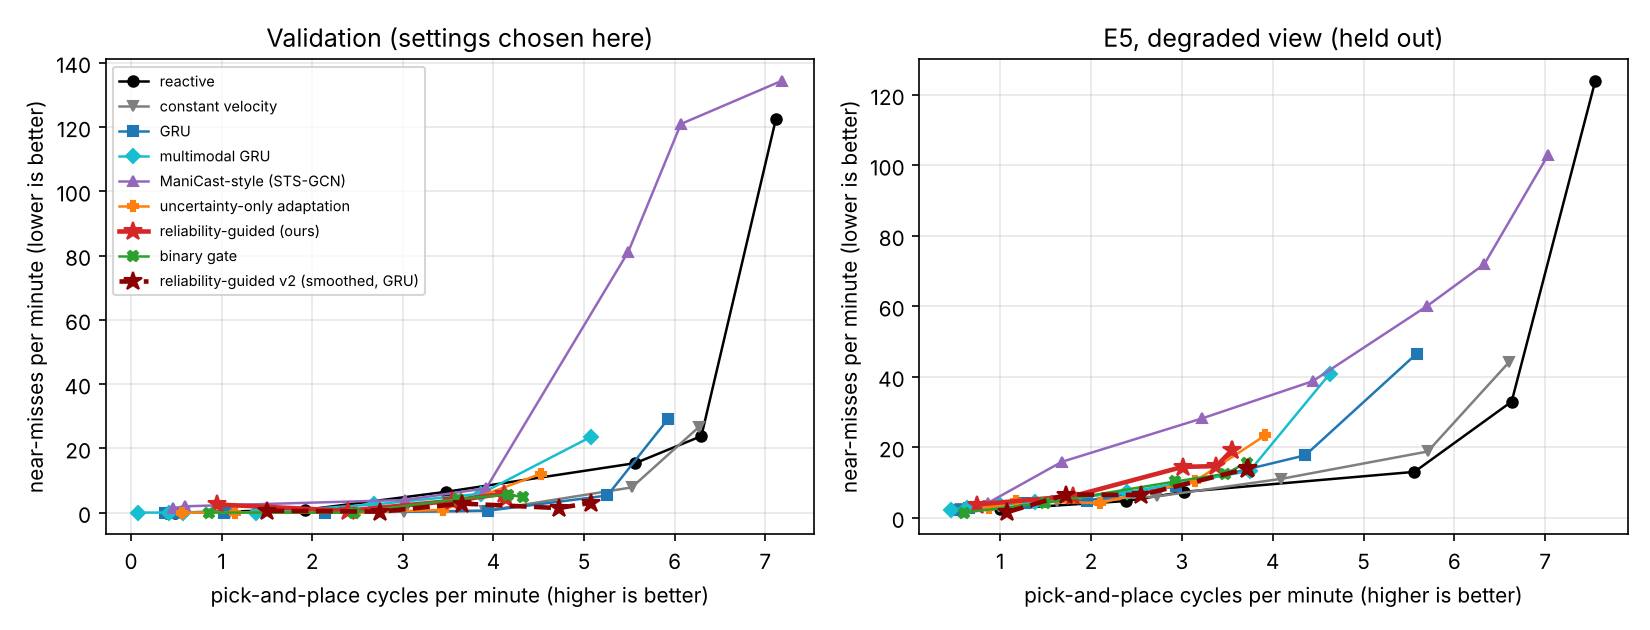

Values plotted in this chart, from the file beside it:
set, method, setting, cycles_per_min, near_misses_per_min, wait_share, fallback_share, sep_p5_mm
val, reactive, d=20, 7.119, 122.6, 0.081, 0.0, 23.4
val, reactive, d=40, 6.295, 23.8, 0.256, 0.0, 57.0
val, reactive, d=60, 5.567, 15.4, 0.227, 0.0, 62.0
val, reactive, d=90, 3.472, 6.44, 0.503, 0.0, 94.4
val, reactive, d=120, 1.919, 0.84, 0.683, 0.0, 114.5
val, reactive, d=180, 0.489, 0.0, 0.895, 0.0, 186.5
val, reactive, d=250, 0.392, 0.0, 0.885, 0.0, 245.0
val, constant velocity, d=20, 6.267, 26.6, 0.248, 0.0, 55.7
val, constant velocity, d=40, 5.527, 7.84, 0.288, 0.0, 63.9
val, constant velocity, d=60, 3.912, 0.56, 0.46, 0.0, 76.8
val, constant velocity, d=90, 3.012, 0.28, 0.597, 0.0, 107.8
val, constant velocity, d=120, 1.08, 0.0, 0.831, 0.0, 119.2
val, constant velocity, d=180, 0.58, 0.0, 0.905, 0.0, 159.3
val, constant velocity, d=250, 0.456, 0.0, 0.918, 0.0, 227.1
val, GRU, d=20, 5.928, 29.12, 0.249, 0.0, 54.5
val, GRU, d=40, 5.258, 5.32, 0.326, 0.0, 62.8
val, GRU, d=60, 3.935, 0.56, 0.445, 0.0, 72.5
val, GRU, d=90, 2.141, 0.0, 0.668, 0.0, 101.0
val, GRU, d=120, 1.026, 0.0, 0.828, 0.0, 119.4
val, GRU, d=180, 0.475, 0.0, 0.897, 0.0, 203.0
val, GRU, d=250, 0.371, 0.0, 0.915, 0.0, 252.5
val, multimodal GRU, d=20, 5.072, 23.52, 0.262, 0.0, 57.0
val, multimodal GRU, d=40, 3.862, 5.88, 0.366, 0.0, 70.2
val, multimodal GRU, d=60, 2.687, 2.52, 0.572, 0.0, 72.7
val, multimodal GRU, d=90, 1.374, 0.0, 0.712, 0.0, 115.4
val, multimodal GRU, d=120, 0.571, 0.0, 0.843, 0.0, 131.8
val, multimodal GRU, d=180, 0.421, 0.0, 0.871, 0.0, 222.8
val, multimodal GRU, d=250, 0.076, 0.0, 0.972, 0.0, 259.1
val, ManiCast-style (STS-GCN), d=20, 7.182, 134.4, 0.126, 0.0, 19.5
val, ManiCast-style (STS-GCN), d=40, 6.069, 120.9, 0.197, 0.0, 20.1
val, ManiCast-style (STS-GCN), d=60, 5.489, 81.19, 0.244, 0.0, 22.2
val, ManiCast-style (STS-GCN), d=90, 3.92, 7.56, 0.451, 0.0, 71.8
val, ManiCast-style (STS-GCN), d=120, 3.021, 3.92, 0.588, 0.0, 84.9
val, ManiCast-style (STS-GCN), d=180, 0.598, 1.96, 0.886, 0.0, 124.0
val, ManiCast-style (STS-GCN), d=250, 0.468, 1.4, 0.9, 0.0, 201.2
val, uncertainty-only adaptation, d_min=20, 4.521, 12.04, 0.334, 0.0, 64.7
val, uncertainty-only adaptation, d_min=40, 3.448, 0.84, 0.425, 0.0, 73.1
val, uncertainty-only adaptation, d_min=60, 2.469, 0.0, 0.555, 0.0, 84.2
val, uncertainty-only adaptation, d_min=90, 1.147, 0.0, 0.742, 0.0, 118.8
val, uncertainty-only adaptation, d_min=120, 0.566, 0.0, 0.852, 0.0, 148.3
val, reliability-guided (ours), budget=5%, 0.945, 2.52, 0.859, 0.827, 66.7
val, reliability-guided (ours), budget=10%, 2.392, 0.56, 0.621, 0.492, 70.9
val, reliability-guided (ours), budget=15%, 3.539, 3.64, 0.468, 0.23, 67.3
val, reliability-guided (ours), budget=20%, 4.112, 5.88, 0.376, 0.035, 66.9
val, reliability-guided (ours), budget=30%, 4.142, 4.48, 0.365, 0.0, 67.4
val, binary gate, budget=5%, 0.857, 0.0, 0.863, 0.827, 79.8
val, binary gate, budget=10%, 2.462, 0.0, 0.625, 0.492, 70.3
val, binary gate, budget=15%, 3.604, 4.2, 0.448, 0.23, 68.2
val, binary gate, budget=20%, 4.166, 5.6, 0.349, 0.035, 66.5
val, binary gate, budget=30%, 4.327, 4.76, 0.309, 0.0, 68.8
val, reliability-guided (ours), no fallback, 4.142, 4.48, 0.365, 0.0, 67.4
val, reliability-guided v2 (smoothed, GRU), budget=5%, 1.504, 0.56, 0.82, 0.756, 70.5
val, reliability-guided v2 (smoothed, GRU), budget=10%, 2.746, 0.28, 0.644, 0.487, 64.6
val, reliability-guided v2 (smoothed, GRU), budget=15%, 3.656, 2.8, 0.519, 0.285, 68.1
val, reliability-guided v2 (smoothed, GRU), budget=20%, 4.723, 1.4, 0.381, 0.027, 63.9
val, reliability-guided v2 (smoothed, GRU), budget=30%, 5.079, 3.08, 0.341, 0.0, 64.2
E5, reactive, d=20, 7.552, 124, 0.051, 0.0, 25.8
E5, reactive, d=40, 6.631, 32.93, 0.201, 0.0, 52.9
E5, reactive, d=60, 5.561, 12.98, 0.266, 0.0, 64.2
E5, reactive, d=90, 3.025, 7.31, 0.608, 0.0, 84.7
... 52 more rows
